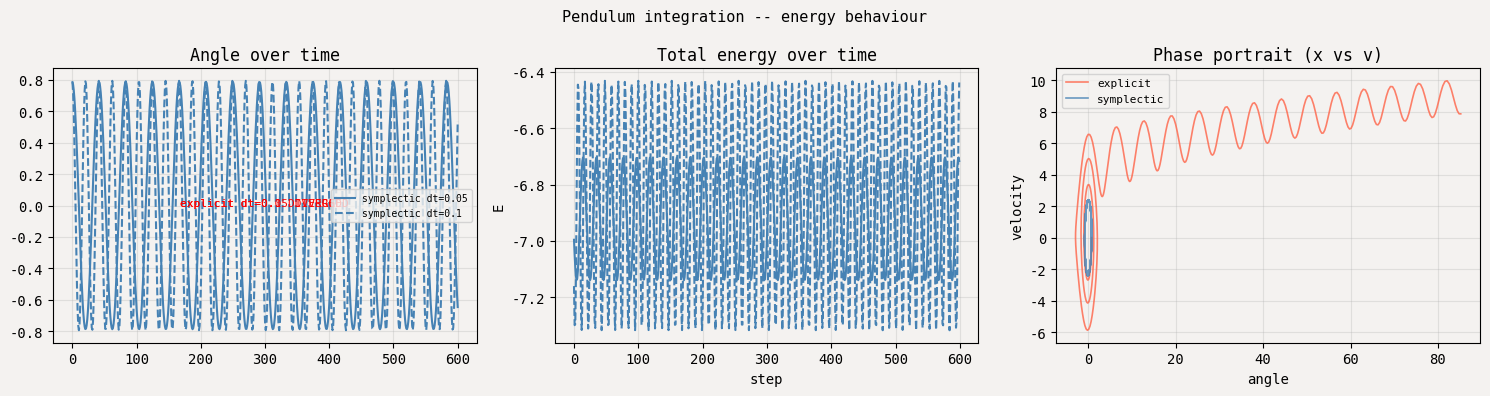
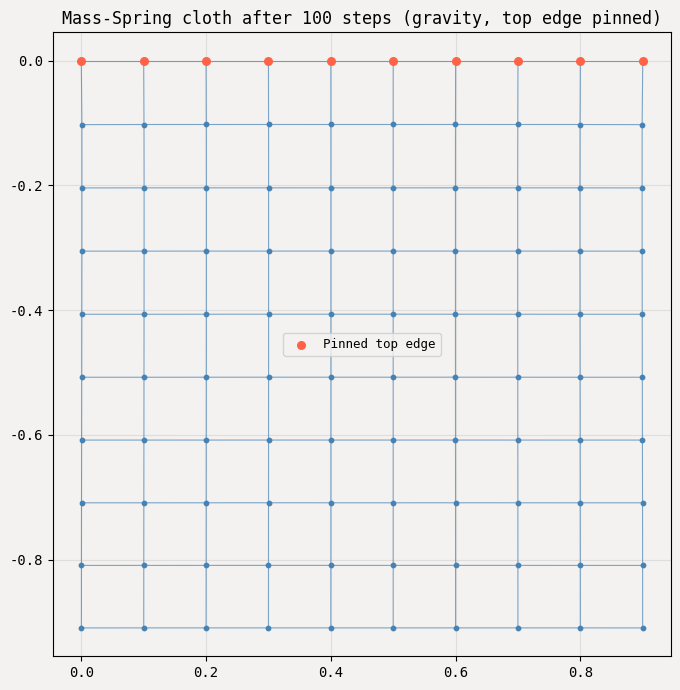
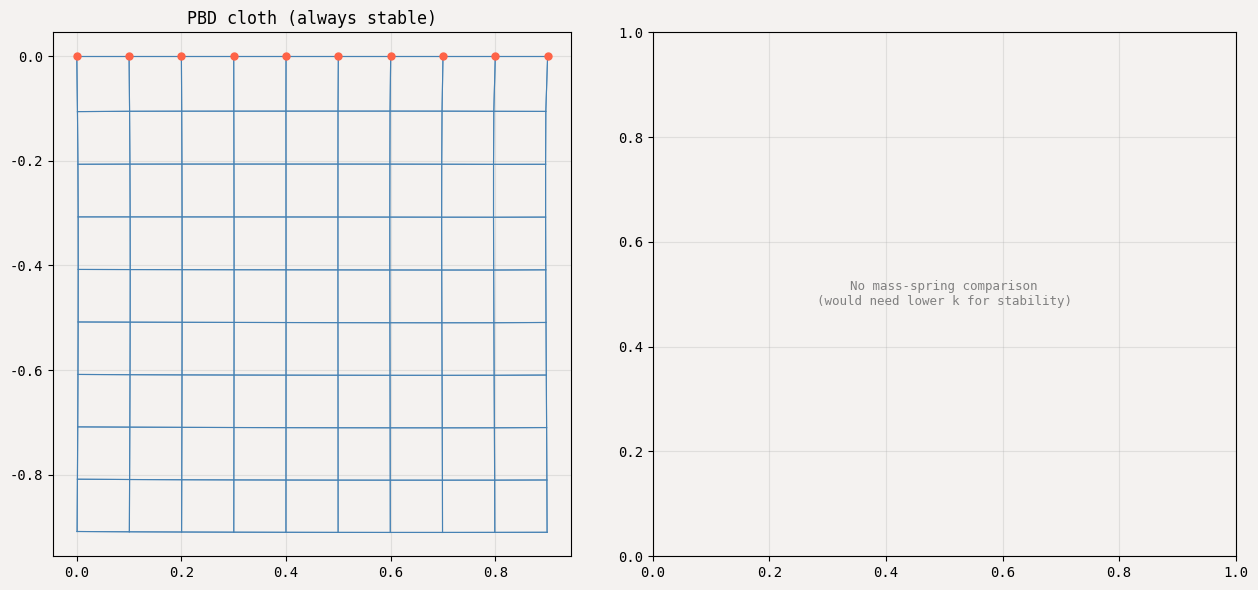
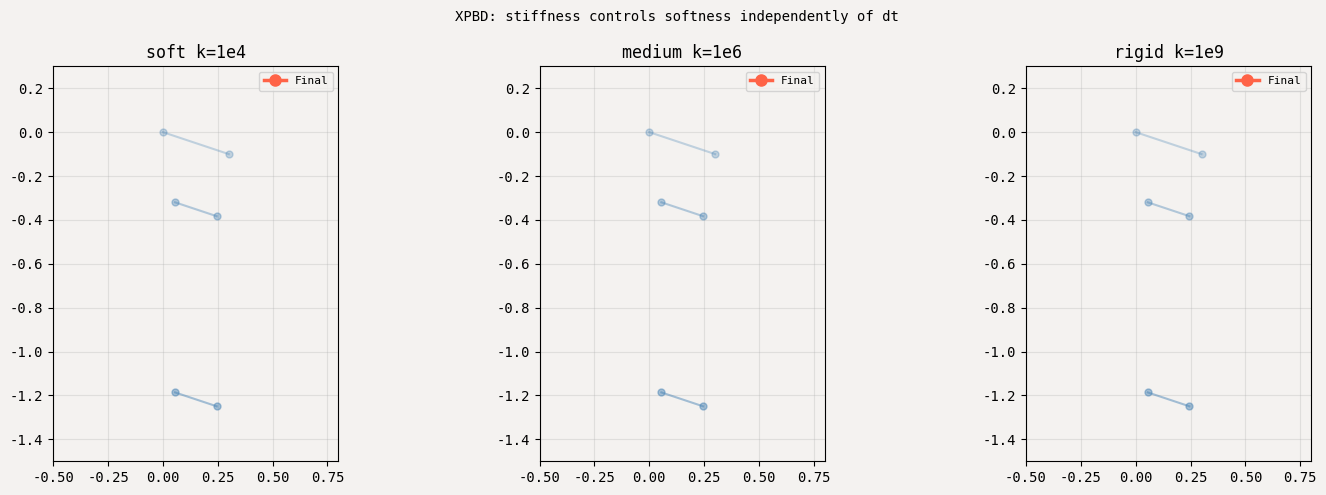

Generate these figures, in order, with matplotlib:
import numpy as np
import matplotlib.pyplot as plt
import matplotlib.animation
from matplotlib.collections import LineCollection
np.random.seed(0)
plt.rcParams.update({'figure.facecolor':'#F4F2F0','axes.facecolor':'#F4F2F0','font.family':'monospace','axes.grid':True,'grid.alpha':0.3})
print('Ready.')

def run_pendulum(dt, n_steps, method='symplectic'):
    g = 9.81
    x, v = np.pi / 4, 0.0  # 45 deg initial angle
    xs, vs, Es = [x], [v], []
    for _ in range(n_steps):
        f = -g * np.sin(x)
        v_new = v + dt * f
        if method == 'explicit':
            x = x + dt * v        # old v
        else:
            x = x + dt * v_new    # new v (symplectic)
        v = v_new
        E = 0.5 * v**2 - g * np.cos(x)  # kinetic + potential
        xs.append(x); vs.append(v); Es.append(E)
    return np.array(xs), np.array(vs), np.array(Es)

fig, axes = plt.subplots(1, 3, figsize=(15, 4))
fig.suptitle('Pendulum integration -- energy behaviour', fontsize=11)
for dt, ls in [(0.05,'-'), (0.1,'--')]:
    for method, color in [('explicit','tomato'), ('symplectic','steelblue')]:
        try:
            xs, vs, Es = run_pendulum(dt, 600, method)
            if np.any(np.abs(xs) > 100): raise ValueError('diverged')
            axes[0].plot(xs, label=f'{method} dt={dt}', color=color, ls=ls, lw=1.5)
            axes[1].plot(Es, color=color, ls=ls, lw=1.5)
        except:
            axes[0].text(0.3, 0.5, f'{method} dt={dt} DIVERGED', transform=axes[0].transAxes, color='red', fontsize=8)
axes[0].set_title('Angle over time'); axes[0].legend(fontsize=7)
axes[1].set_title('Total energy over time')
axes[1].set_ylabel('E'); axes[1].set_xlabel('step')
# Phase portrait
for method, color in [('explicit','tomato'), ('symplectic','steelblue')]:
    xs, vs, _ = run_pendulum(0.05, 400, method)
    axes[2].plot(xs, vs, color=color, lw=1.2, alpha=0.8, label=method)
axes[2].set_title('Phase portrait (x vs v)'); axes[2].legend(fontsize=8)
axes[2].set_xlabel('angle'); axes[2].set_ylabel('velocity')
plt.tight_layout(); plt.show()
print('Symplectic Euler: energy oscillates but does not grow. Explicit: energy grows -> explosion.')

class MassSpringCloth:
    def __init__(self, rows=12, cols=12, rest_len=0.1, mass=0.01,
                 k_struct=200.0, k_shear=100.0, k_bend=50.0,
                 damping=0.98, gravity=-9.81):
        self.rows, self.cols = rows, cols
        self.gravity = gravity; self.damping = damping
        # Particle positions: grid in XZ plane, hanging down
        x = np.linspace(0, (cols-1)*rest_len, cols)
        y = np.linspace(0, -(rows-1)*rest_len, rows)
        xx, yy = np.meshgrid(x, y)
        self.pos = np.column_stack([xx.ravel(), yy.ravel()]).astype(float)
        self.vel = np.zeros_like(self.pos)
        self.mass = mass
        # Build spring list: [(i, j, rest_len, k), ...]
        self.springs = []
        def idx(r,c): return r*cols + c
        for r in range(rows):
            for c in range(cols):
                if c+1 < cols: self.springs.append((idx(r,c), idx(r,c+1), rest_len, k_struct))
                if r+1 < rows: self.springs.append((idx(r,c), idx(r+1,c), rest_len, k_struct))
                if r+1<rows and c+1<cols:
                    d = rest_len*np.sqrt(2)
                    self.springs.append((idx(r,c), idx(r+1,c+1), d, k_shear))
                    self.springs.append((idx(r,c+1), idx(r+1,c), d, k_shear))
                if c+2 < cols: self.springs.append((idx(r,c), idx(r,c+2), 2*rest_len, k_bend))
                if r+2 < rows: self.springs.append((idx(r,c), idx(r+2,c), 2*rest_len, k_bend))
        # Pin top edge
        self.pinned = set(range(cols))
        print(f'Cloth: {rows*cols} particles, {len(self.springs)} springs, {len(self.pinned)} pinned')

    def step(self, dt):
        forces = np.zeros_like(self.pos)
        forces[:, 1] += self.gravity * self.mass
        for (i, j, L0, k) in self.springs:
            diff = self.pos[j] - self.pos[i]
            dist = np.linalg.norm(diff)
            if dist < 1e-8: continue
            f = k * (dist - L0) * (diff / dist)
            forces[i] += f; forces[j] -= f
        self.vel += dt * forces / self.mass
        self.vel *= self.damping
        self.pos += dt * self.vel
        for p in self.pinned:
            self.pos[p] = self.pos[p]; self.vel[p] = 0
            r, c = divmod(p, self.cols)
            self.pos[p, 0] = c * 0.1; self.pos[p, 1] = 0.0

cloth = MassSpringCloth(rows=10, cols=10)
# Run 100 steps
for _ in range(100): cloth.step(0.005)

fig, ax = plt.subplots(figsize=(7, 7))
pos = cloth.pos.reshape(cloth.rows, cloth.cols, 2)
# Draw horizontal and vertical edges
for r in range(cloth.rows):
    ax.plot(pos[r,:,0], pos[r,:,1], 'steelblue', lw=0.8, alpha=0.7)
for c in range(cloth.cols):
    ax.plot(pos[:,c,0], pos[:,c,1], 'steelblue', lw=0.8, alpha=0.7)
ax.scatter(pos[:,:,0], pos[:,:,1], s=10, c='steelblue', zorder=3)
ax.scatter(pos[0,:,0], pos[0,:,1], s=30, c='tomato', zorder=4, label='Pinned top edge')
ax.set_aspect('equal'); ax.legend(fontsize=9)
ax.set_title('Mass-Spring cloth after 100 steps (gravity, top edge pinned)')
plt.tight_layout(); plt.show()

class PBDCloth:
    def __init__(self, rows=10, cols=10, rest_len=0.1):
        self.rows, self.cols = rows, cols
        x = np.linspace(0, (cols-1)*rest_len, cols)
        y = np.linspace(0, -(rows-1)*rest_len, rows)
        xx, yy = np.meshgrid(x, y)
        self.pos  = np.column_stack([xx.ravel(), yy.ravel()]).astype(float)
        self.prev = self.pos.copy()
        self.mass = 0.01
        self.constraints = []
        def idx(r,c): return r*cols + c
        for r in range(rows):
            for c in range(cols):
                if c+1 < cols: self.constraints.append((idx(r,c), idx(r,c+1), rest_len))
                if r+1 < rows: self.constraints.append((idx(r,c), idx(r+1,c), rest_len))
                if r+1<rows and c+1<cols:
                    d = rest_len*np.sqrt(2)
                    self.constraints.append((idx(r,c), idx(r+1,c+1), d))
                    self.constraints.append((idx(r,c+1), idx(r+1,c), d))
        self.pinned = set(range(cols))

    def step(self, dt, n_iters=5):
        gravity = np.array([0.0, -9.81])
        # 1. Predict
        vel = (self.pos - self.prev) / dt
        self.prev = self.pos.copy()
        p = self.pos + dt*vel + dt*dt * gravity
        # 2. Constraint projection
        for _ in range(n_iters):
            for (i, j, L0) in self.constraints:
                diff = p[j] - p[i]
                dist = np.linalg.norm(diff)
                if dist < 1e-8: continue
                corr = 0.5 * (dist - L0) * diff / dist
                if i not in self.pinned: p[i] += corr
                if j not in self.pinned: p[j] -= corr
        # 3. Pin
        r0 = 0
        for c in range(self.cols):
            p[c] = np.array([c * 0.1, 0.0])
        self.pos = p

pbd = PBDCloth(rows=10, cols=10)
# Compare PBD vs mass-spring at very high stiffness
frames = 120
pbd_states = []
for _ in range(frames): pbd.step(0.016, n_iters=8); pbd_states.append(pbd.pos.copy())

fig, axes = plt.subplots(1, 2, figsize=(13, 6))
for ax, (states, title) in zip(axes, [
    ([pbd_states[20], pbd_states[60], pbd_states[-1]], 'PBD cloth (always stable)')]):
    for state, alpha in zip(states, [0.3, 0.6, 1.0]):
        pos = state.reshape(pbd.rows, pbd.cols, 2)
        for r in range(pbd.rows): ax.plot(pos[r,:,0], pos[r,:,1], color='steelblue', lw=0.8, alpha=alpha)
        for c in range(pbd.cols): ax.plot(pos[:,c,0], pos[:,c,1], color='steelblue', lw=0.8, alpha=alpha)
    ax.scatter(*pbd_states[-1].reshape(pbd.rows, pbd.cols, 2)[0].T, s=25, c='tomato', zorder=5)
    ax.set_aspect('equal'); ax.set_title(title)
axes[1].text(0.5, 0.5, 'No mass-spring comparison\n(would need lower k for stability)', ha='center', va='center', transform=axes[1].transAxes, fontsize=9, color='gray')
plt.tight_layout(); plt.show()
print('PBD is unconditionally stable: any dt, any stiffness, no explosion.')

def xpbd_distance_demo(p1_init, p2_init, L0, stiffness, dt=0.016, n_steps=120):
    """Single XPBD distance constraint between two free particles."""
    p1 = np.array(p1_init, dtype=float)
    p2 = np.array(p2_init, dtype=float)
    v1 = np.zeros(2); v2 = np.zeros(2)
    alpha = 1.0 / stiffness  # compliance
    alpha_tilde = alpha / (dt*dt)
    history = [(p1.copy(), p2.copy())]
    for _ in range(n_steps):
        # Predict
        p1_pred = p1 + dt*v1 + dt*dt*np.array([0,-9.81])
        p2_pred = p2 + dt*v2 + dt*dt*np.array([0,-9.81])
        lam = 0.0
        # One constraint iteration
        diff = p2_pred - p1_pred
        dist = np.linalg.norm(diff)
        C = dist - L0
        grad = diff / (dist + 1e-10)
        w = 2.0  # 1/mass + 1/mass
        delta_lam = (-C - alpha_tilde * lam) / (w + alpha_tilde)
        p1_pred -= delta_lam * grad
        p2_pred += delta_lam * grad
        v1 = (p1_pred - p1) / dt
        v2 = (p2_pred - p2) / dt
        p1 = p1_pred; p2 = p2_pred
        history.append((p1.copy(), p2.copy()))
    return history

fig, axes = plt.subplots(1, 3, figsize=(15, 5))
fig.suptitle('XPBD: stiffness controls softness independently of dt', fontsize=10)
for ax, (k, label) in zip(axes, [(1e4,'soft k=1e4'), (1e6,'medium k=1e6'), (1e9,'rigid k=1e9')]):
    hist = xpbd_distance_demo([0,0],[0.3,-0.1], L0=0.2, stiffness=k)
    for step in range(0, len(hist), 15):
        p1, p2 = hist[step]
        ax.plot([p1[0],p2[0]], [p1[1],p2[1]], 'o-', color='steelblue', lw=1.5, ms=5, alpha=0.3+0.7*step/len(hist))
    p1f, p2f = hist[-1]
    ax.plot([p1f[0],p2f[0]], [p1f[1],p2f[1]], 'o-', color='tomato', lw=2.5, ms=8, label='Final')
    ax.set_xlim(-0.5, 0.8); ax.set_ylim(-1.5, 0.3)
    ax.set_title(label); ax.set_aspect('equal')
    ax.legend(fontsize=8)
plt.tight_layout(); plt.show()
print('XPBD compliance alpha=1/k: larger k -> stiffer. Physical units preserved.')

print('Notebook complete.')
print('Key takeaways:')
print('  Symplectic Euler  -> energy-stable, the baseline integrator')
print('  Mass-Spring       -> intuitive but stiff at high k')
print('  PBD               -> constraint projection, unconditionally stable')
print('  XPBD              -> compliance = 1/stiffness, physical units')
print()
print('Production: Houdini Vellum (XPBD), Unity Cloth (PBD), Bullet (rigid + soft body)')
